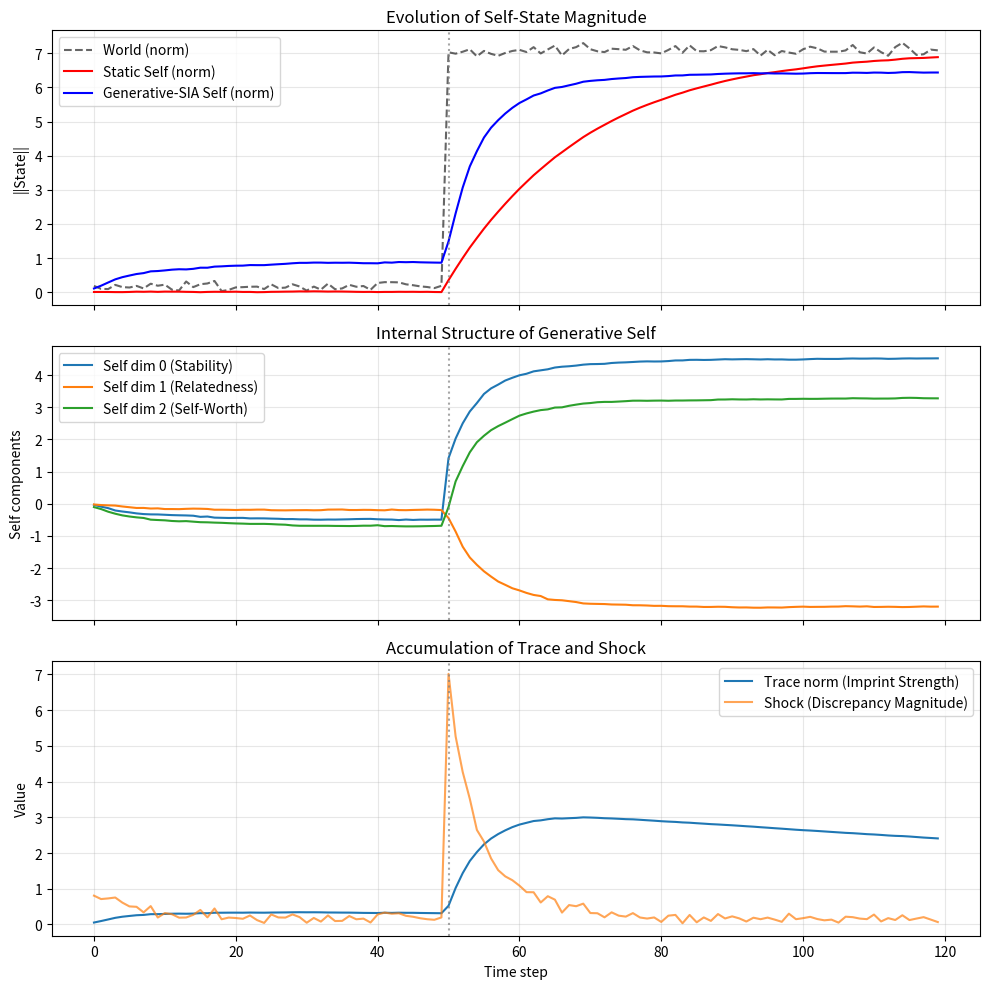

The matplotlib source for this figure:
import numpy as np
import matplotlib.pyplot as plt
import os

# --- Configuration ---
STEPS = 120
CHANGE_POINT = 50  # "Life-changing event" occurs here
DIM = 3            # Represent self/world with 3D meaning vectors

# Image of the world's 3D meaning axes:
# 0: Stability vs Instability
# 1: Relatedness (Connection vs Isolation)
# 2: Self-Worth (Affirmation vs Denial)

IMPACT_VEC = np.array([+5.0, -3.0, +4.0])  # "Meaning vector" of the world after the upheaval

# --- Environment (World) Generation ---
world_state = np.zeros((STEPS, DIM))
world_state += np.random.normal(0, 0.1, size=(STEPS, DIM))  # Tiny fluctuations

# World's meaning structure changes after CHANGE_POINT
world_state[CHANGE_POINT:] += IMPACT_VEC


def softmax(x):
    x = np.array(x, dtype=float)
    x = x - np.max(x)
    e = np.exp(x)
    return e / (e.sum() + 1e-8)


# --- Static Self (Traditional Model) ---
class StaticAgent:
    """
    Agent that accepts the external world as is and tries to track it
    with a low constant learning rate.
    No trace, no interpretation layer. Just 'adjustment'.
    """
    def __init__(self, name="Static"):
        self.name = name
        self.self_state = np.zeros(DIM)
        self.history = []
        self.plasticity_history = []

    def update(self, external_vec):
        # Internalize world as "fact" directly (no interpretation)
        meaning = external_vec.copy()

        discrepancy = meaning - self.self_state
        shock = np.linalg.norm(discrepancy)

        # Static Self: Always same low learning rate
        plasticity = 0.05

        self.self_state += plasticity * discrepancy

        self.history.append(self.self_state.copy())
        self.plasticity_history.append(plasticity)


# --- Generative Self (SIA-style) ---
class GenerativeSIAAgent:
    """
    - Interprets the world into 'meaning' before internalization.
    - Plasticity changes per dimension based on:
        - Magnitude of discrepancy (Shock)
        - How much trace is already imprinted on that axis
    - Trace accumulates as history-dependent, irreversible change.
    """
    def __init__(self, name="Generative-SIA"):
        self.name = name
        self.self_state = np.zeros(DIM)

        # Bias: "How one tends to interpret the world"
        # e.g., Always interpreting slightly towards self-denial
        self.interpret_bias = np.array([-0.5, -0.2, -0.7])

        # Trace vector: How strong the imprint is on each axis
        self.trace = np.zeros(DIM)

        # Recording
        self.self_history = []
        self.trace_history = []
        self.plasticity_history = []   # Plasticity for each dimension
        self.shock_history = []

    def interpret(self, external_vec):
        """
        Layer that interprets raw changes in the world through personal bias.
        Here, 'World' becomes 'Meaning', not just 'Fact'.
        """
        # Simply adding bias here, but non-linearity could be added
        meaning = external_vec + self.interpret_bias
        return meaning

    def update(self, external_vec):
        # 1. Interpret world as "Meaning"
        meaning = self.interpret(external_vec)

        # 2. Discrepancy with self (Meaning mismatch)
        discrepancy = meaning - self.self_state
        shock = np.linalg.norm(discrepancy)  # Total shock intensity (scalar)

        # 3. Select which dimensions to change and how much (Attention)
        #
        #   attention ~ |discrepancy| + alpha * |trace|
        #   -> Attention goes to axes already strongly imprinted + current large discrepancy
        #
        attention_logits = np.abs(discrepancy) + 0.5 * np.abs(self.trace)
        attention = softmax(attention_logits)  # Attention per dimension (sums to 1)

        # 4. Determine plasticity vector
        #
        #   base_plasticity: Room for change that always exists
        #   shock_gain     : Easier to change as shock increases
        #
        base_plasticity = 0.03
        shock_gain = 0.6 * (shock / (1.0 + shock))  # Falls within approx 0 to 0.6

        plasticity_vec = base_plasticity + shock_gain * attention
        plasticity_vec = np.clip(plasticity_vec, 0.0, 0.8)

        # 5. Self update (different learning rates per dimension)
        self.self_state += plasticity_vec * discrepancy

        # 6. Trace update (History-dependent, mostly irreversible)
        #
        #   - Larger discrepancy/shock imprints more trace
        #   - Remains with sign (direction of experience)
        #
        imprint_strength = np.tanh(shock)   # Approaches 1 as shock increases
        self.trace += 0.1 * discrepancy * imprint_strength

        # Include some natural "weathering", but never completely disappears
        self.trace *= 0.995

        # Recording
        self.self_history.append(self.self_state.copy())
        self.trace_history.append(self.trace.copy())
        self.plasticity_history.append(plasticity_vec.copy())
        self.shock_history.append(shock)


# --- Run Simulation ---
agent_static = StaticAgent("Static")
agent_sia = GenerativeSIAAgent("Generative-SIA")

for t in range(STEPS):
    reality_vec = world_state[t]
    agent_static.update(reality_vec)
    agent_sia.update(reality_vec)

# Convert to numpy arrays (for visualization)
static_self_hist = np.array(agent_static.history)          # (T, DIM)
sia_self_hist    = np.array(agent_sia.self_history)        # (T, DIM)
sia_trace_hist   = np.array(agent_sia.trace_history)       # (T, DIM)
sia_plast_hist   = np.array(agent_sia.plasticity_history)  # (T, DIM)
sia_shock_hist   = np.array(agent_sia.shock_history)       # (T,)


# --- Visualization ---
fig, axes = plt.subplots(3, 1, figsize=(10, 10), sharex=True)

# 1. Time evolution of self-state norm
axes[0].plot(
    np.linalg.norm(world_state, axis=1),
    'k--', label='World (norm)', alpha=0.6
)
axes[0].plot(
    np.linalg.norm(static_self_hist, axis=1),
    'r-', label='Static Self (norm)'
)
axes[0].plot(
    np.linalg.norm(sia_self_hist, axis=1),
    'b-', label='Generative-SIA Self (norm)'
)
axes[0].axvline(CHANGE_POINT, color='gray', linestyle=':', alpha=0.7)
axes[0].set_ylabel('||State||')
axes[0].set_title('Evolution of Self-State Magnitude')
axes[0].legend()
axes[0].grid(alpha=0.3)

# 2. Self-state of Generative Self per dimension
axes[1].plot(sia_self_hist[:, 0], label='Self dim 0 (Stability)')
axes[1].plot(sia_self_hist[:, 1], label='Self dim 1 (Relatedness)')
axes[1].plot(sia_self_hist[:, 2], label='Self dim 2 (Self-Worth)')
axes[1].axvline(CHANGE_POINT, color='gray', linestyle=':', alpha=0.7)
axes[1].set_ylabel('Self components')
axes[1].set_title('Internal Structure of Generative Self')
axes[1].legend()
axes[1].grid(alpha=0.3)

# 3. Trace and Shock
axes[2].plot(
    np.linalg.norm(sia_trace_hist, axis=1),
    label='Trace norm (Imprint Strength)'
)
axes[2].plot(
    sia_shock_hist,
    label='Shock (Discrepancy Magnitude)', alpha=0.7
)
axes[2].axvline(CHANGE_POINT, color='gray', linestyle=':', alpha=0.7)
axes[2].set_ylabel('Value')
axes[2].set_xlabel('Time step')
axes[2].set_title('Accumulation of Trace and Shock')
axes[2].legend()
axes[2].grid(alpha=0.3)

plt.tight_layout()

# Save Figure
os.makedirs('results/figures', exist_ok=True)
plt.savefig('results/figures/passive_adaptation.png', dpi=300)
print("Figure saved to results/figures/passive_adaptation.png")

plt.show()